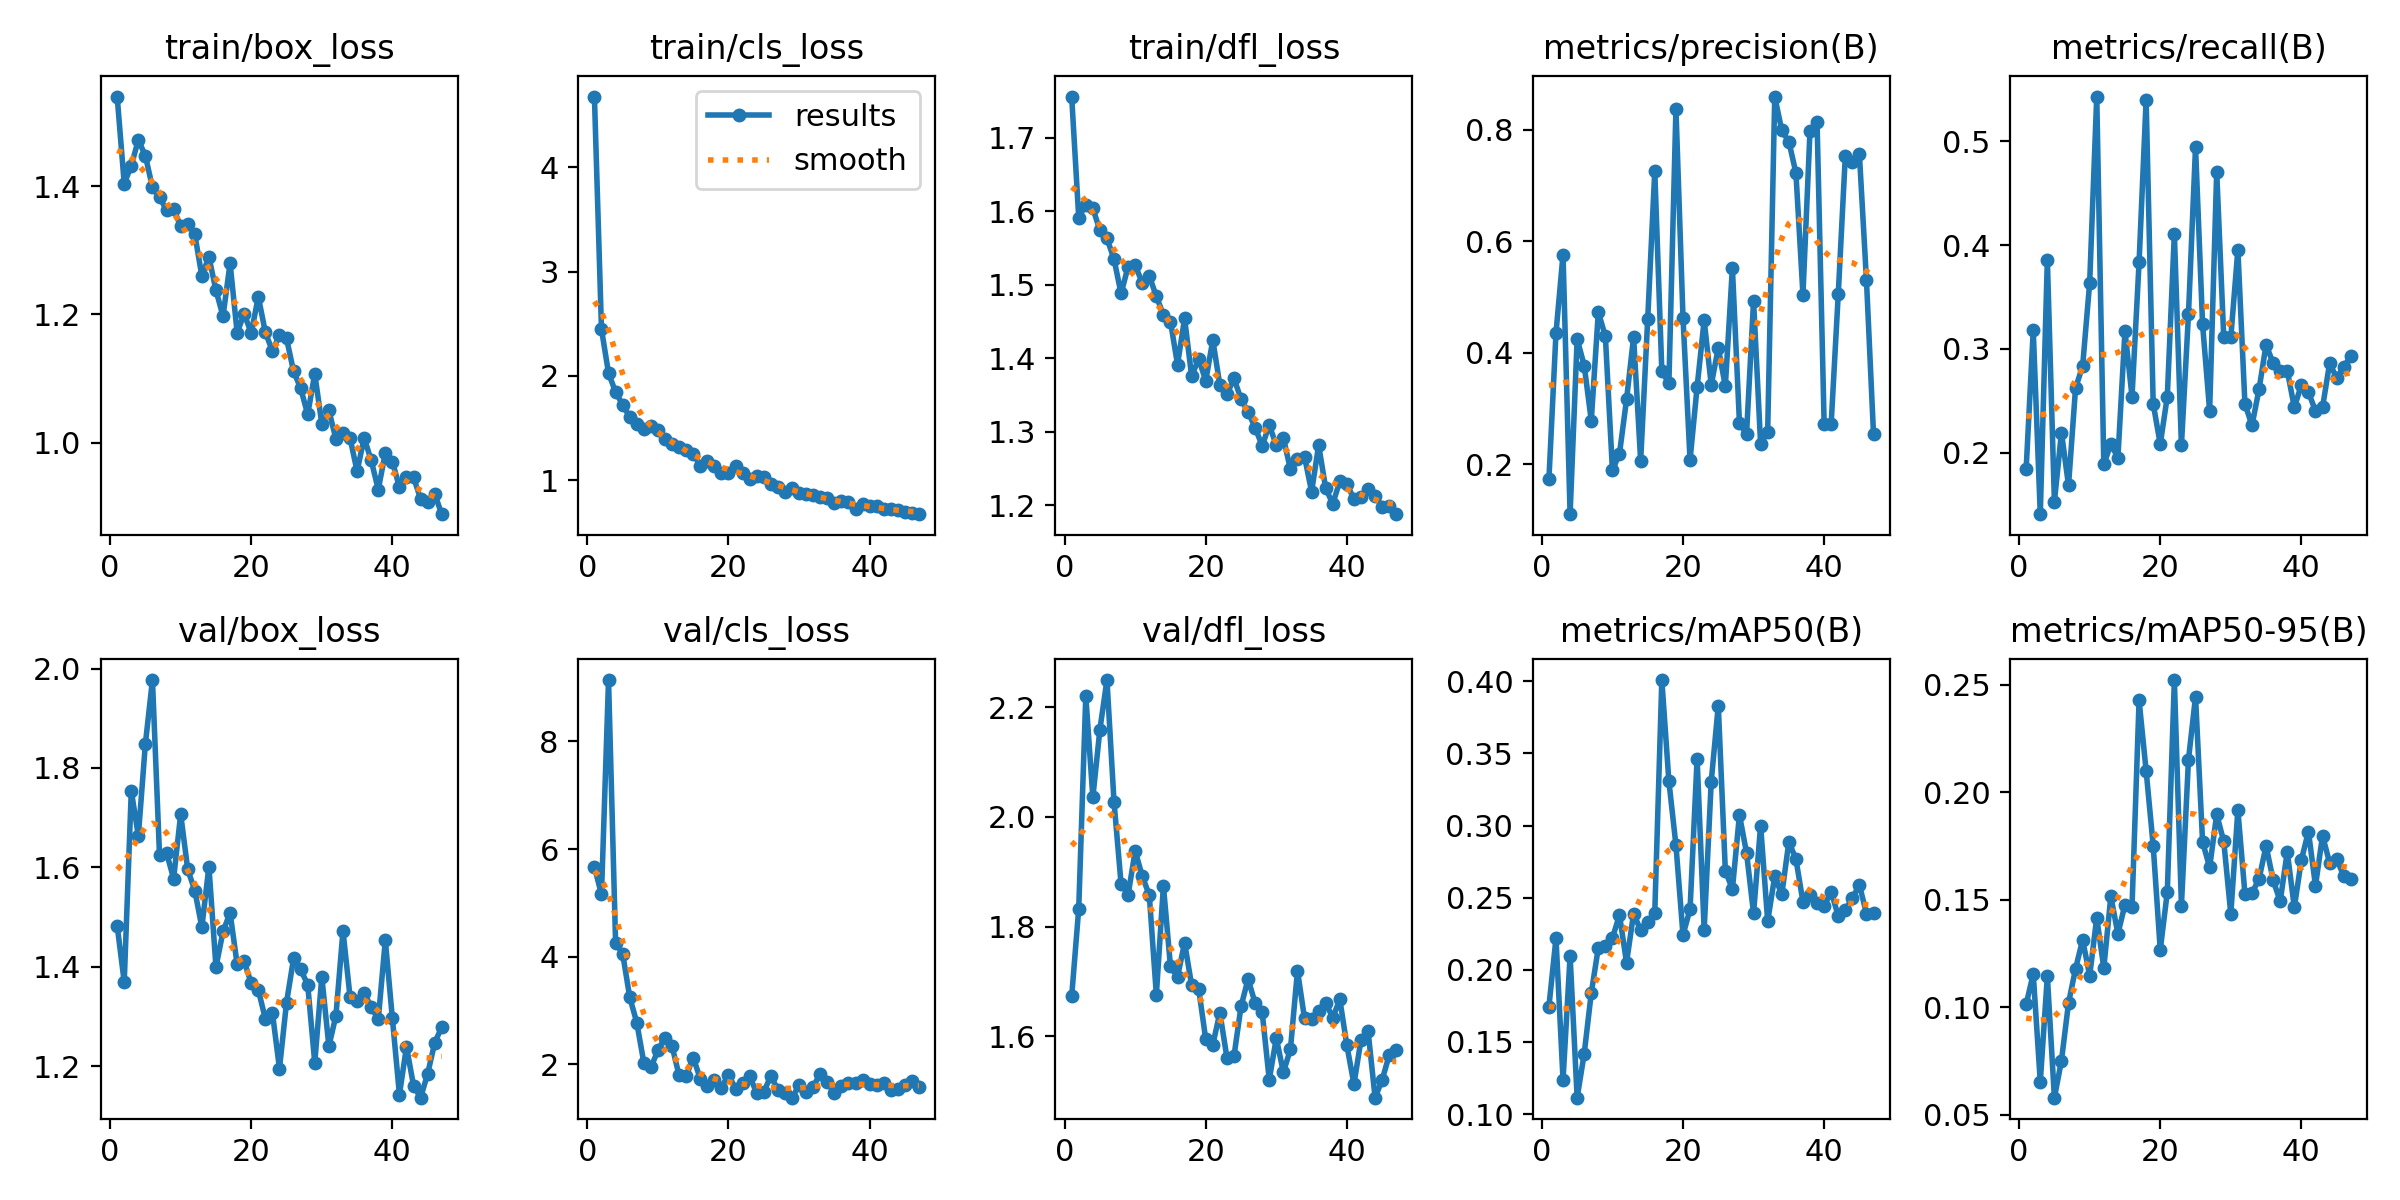

Source data for this figure (header and first rows):
epoch, time, train/box_loss, train/cls_loss, train/dfl_loss, metrics/precision(B), metrics/recall(B), metrics/mAP50(B), metrics/mAP50-95(B), val/box_loss, val/cls_loss, val/dfl_loss, lr/pg0, lr/pg1, lr/pg2
1, 78.5, 1.54, 4.677, 1.756, 0.1729, 0.1847, 0.1745, 0.1013, 1.483, 5.666, 1.673, 0.0004018, 0.0004018, 0.0004018
2, 150.3, 1.404, 2.447, 1.591, 0.435, 0.3181, 0.2218, 0.1155, 1.37, 5.158, 1.833, 0.0008049, 0.0008049, 0.0008049
3, 221.9, 1.432, 2.026, 1.609, 0.5759, 0.1409, 0.1237, 0.06536, 1.754, 9.138, 2.221, 0.001194, 0.001194, 0.001194
4, 293.4, 1.473, 1.844, 1.604, 0.1102, 0.3861, 0.2096, 0.1144, 1.663, 4.257, 2.036, 0.001188, 0.001188, 0.001188
5, 365.3, 1.447, 1.723, 1.574, 0.4244, 0.1528, 0.1114, 0.05792, 1.849, 4.059, 2.159, 0.001167, 0.001167, 0.001167
6, 439.8, 1.398, 1.605, 1.563, 0.3769, 0.2194, 0.1419, 0.07511, 1.977, 3.252, 2.25, 0.001147, 0.001147, 0.001147
7, 511.6, 1.383, 1.54, 1.535, 0.2782, 0.1686, 0.1839, 0.1019, 1.625, 2.778, 2.028, 0.001126, 0.001126, 0.001126
8, 582.8, 1.363, 1.488, 1.488, 0.4725, 0.2625, 0.2153, 0.1179, 1.629, 2.035, 1.878, 0.001106, 0.001106, 0.001106
9, 655.3, 1.364, 1.523, 1.525, 0.4292, 0.2833, 0.2165, 0.1313, 1.577, 1.945, 1.858, 0.001085, 0.001085, 0.001085
10, 727, 1.338, 1.482, 1.526, 0.1888, 0.3639, 0.2221, 0.1147, 1.707, 2.262, 1.938, 0.001064, 0.001064, 0.001064
11, 799.4, 1.342, 1.391, 1.503, 0.2189, 0.5431, 0.2379, 0.1416, 1.596, 2.499, 1.892, 0.001044, 0.001044, 0.001044
12, 871, 1.325, 1.347, 1.512, 0.316, 0.1889, 0.205, 0.1182, 1.553, 2.337, 1.857, 0.001023, 0.001023, 0.001023
13, 942.7, 1.26, 1.32, 1.484, 0.428, 0.2083, 0.239, 0.1515, 1.479, 1.798, 1.675, 0.001002, 0.001002, 0.001002
14, 1015, 1.29, 1.29, 1.459, 0.206, 0.1953, 0.2273, 0.1341, 1.602, 1.783, 1.875, 0.0009819, 0.0009819, 0.0009819
15, 1086, 1.238, 1.252, 1.45, 0.4602, 0.3173, 0.233, 0.1477, 1.4, 2.129, 1.727, 0.0009612, 0.0009612, 0.0009612
16, 1157, 1.197, 1.139, 1.391, 0.7257, 0.2542, 0.2394, 0.1467, 1.471, 1.734, 1.708, 0.0009406, 0.0009406, 0.0009406
17, 1228, 1.28, 1.187, 1.454, 0.3673, 0.3833, 0.4008, 0.2427, 1.508, 1.607, 1.771, 0.00092, 0.00092, 0.00092
18, 1300, 1.172, 1.137, 1.376, 0.3448, 0.5399, 0.3307, 0.2099, 1.405, 1.708, 1.693, 0.0008994, 0.0008994, 0.0008994
19, 1371, 1.201, 1.071, 1.399, 0.8371, 0.2472, 0.2863, 0.1752, 1.411, 1.572, 1.686, 0.0008787, 0.0008787, 0.0008787
20, 1443, 1.171, 1.073, 1.369, 0.463, 0.2083, 0.2242, 0.1266, 1.367, 1.812, 1.594, 0.0008581, 0.0008581, 0.0008581
21, 1515, 1.228, 1.136, 1.425, 0.2074, 0.2542, 0.242, 0.1536, 1.354, 1.546, 1.584, 0.0008375, 0.0008375, 0.0008375
22, 1586, 1.172, 1.071, 1.363, 0.3383, 0.4111, 0.3464, 0.2521, 1.295, 1.658, 1.643, 0.0008169, 0.0008169, 0.0008169
23, 1658, 1.143, 1.011, 1.351, 0.4581, 0.2071, 0.2276, 0.1472, 1.307, 1.783, 1.561, 0.0007962, 0.0007962, 0.0007962
24, 1728, 1.167, 1.04, 1.372, 0.3423, 0.3335, 0.3304, 0.2151, 1.195, 1.469, 1.563, 0.0007756, 0.0007756, 0.0007756
25, 1800, 1.163, 1.033, 1.344, 0.4084, 0.4943, 0.3832, 0.2444, 1.328, 1.483, 1.654, 0.000755, 0.000755, 0.000755
26, 1872, 1.111, 0.9645, 1.327, 0.3398, 0.3236, 0.2687, 0.1769, 1.417, 1.79, 1.704, 0.0007344, 0.0007344, 0.0007344
27, 1943, 1.085, 0.9354, 1.305, 0.552, 0.2403, 0.2558, 0.1651, 1.395, 1.529, 1.66, 0.0007137, 0.0007137, 0.0007137
28, 2014, 1.044, 0.8882, 1.281, 0.2744, 0.4706, 0.3073, 0.1897, 1.364, 1.461, 1.643, 0.0006931, 0.0006931, 0.0006931
29, 2086, 1.107, 0.9212, 1.309, 0.2533, 0.3111, 0.2812, 0.1771, 1.207, 1.383, 1.52, 0.0006725, 0.0006725, 0.0006725
30, 2157, 1.029, 0.8769, 1.281, 0.4929, 0.3111, 0.2391, 0.1433, 1.38, 1.61, 1.597, 0.0006519, 0.0006519, 0.0006519
31, 2228, 1.05, 0.8669, 1.292, 0.2356, 0.3956, 0.3, 0.1917, 1.24, 1.494, 1.534, 0.0006312, 0.0006312, 0.0006312
32, 2300, 1.006, 0.8535, 1.248, 0.2581, 0.2472, 0.2337, 0.1527, 1.302, 1.589, 1.576, 0.0006106, 0.0006106, 0.0006106
33, 2372, 1.015, 0.8396, 1.262, 0.8594, 0.2264, 0.2648, 0.1531, 1.472, 1.825, 1.719, 0.00059, 0.00059, 0.00059
34, 2444, 1.007, 0.83, 1.266, 0.7986, 0.2611, 0.2522, 0.1596, 1.34, 1.677, 1.632, 0.0005694, 0.0005694, 0.0005694
35, 2515, 0.9552, 0.7765, 1.218, 0.7785, 0.3042, 0.2886, 0.1751, 1.332, 1.467, 1.632, 0.0005487, 0.0005487, 0.0005487
36, 2586, 1.007, 0.8045, 1.281, 0.7227, 0.2861, 0.2768, 0.159, 1.347, 1.604, 1.646, 0.0005281, 0.0005281, 0.0005281
37, 2658, 0.9721, 0.7889, 1.223, 0.5042, 0.2792, 0.2471, 0.1493, 1.32, 1.664, 1.66, 0.0005075, 0.0005075, 0.0005075
38, 2729, 0.9266, 0.7196, 1.202, 0.798, 0.2792, 0.2517, 0.1723, 1.294, 1.648, 1.634, 0.0004869, 0.0004869, 0.0004869
39, 2801, 0.9839, 0.7672, 1.232, 0.8132, 0.2438, 0.2466, 0.1464, 1.453, 1.703, 1.667, 0.0004662, 0.0004662, 0.0004662
40, 2873, 0.9701, 0.7515, 1.228, 0.2728, 0.2653, 0.2441, 0.1685, 1.296, 1.629, 1.583, 0.0004456, 0.0004456, 0.0004456
41, 2943, 0.9303, 0.7487, 1.208, 0.2727, 0.2583, 0.2541, 0.1817, 1.143, 1.622, 1.513, 0.000425, 0.000425, 0.000425
42, 3014, 0.9457, 0.7199, 1.211, 0.5045, 0.2403, 0.2374, 0.1565, 1.239, 1.655, 1.593, 0.0004044, 0.0004044, 0.0004044
43, 3086, 0.9457, 0.7254, 1.222, 0.752, 0.2438, 0.2415, 0.1797, 1.161, 1.528, 1.61, 0.0003837, 0.0003837, 0.0003837
44, 3157, 0.9118, 0.7102, 1.213, 0.7421, 0.2861, 0.2496, 0.1672, 1.137, 1.538, 1.488, 0.0003631, 0.0003631, 0.0003631
45, 3228, 0.9073, 0.6939, 1.198, 0.7556, 0.2722, 0.2589, 0.1691, 1.185, 1.615, 1.52, 0.0003425, 0.0003425, 0.0003425
46, 3299, 0.9196, 0.6879, 1.198, 0.5299, 0.2827, 0.2389, 0.1609, 1.247, 1.686, 1.566, 0.0003219, 0.0003219, 0.0003219
47, 3370, 0.8881, 0.6738, 1.188, 0.2535, 0.2931, 0.2397, 0.1596, 1.279, 1.58, 1.574, 0.0003012, 0.0003012, 0.0003012
